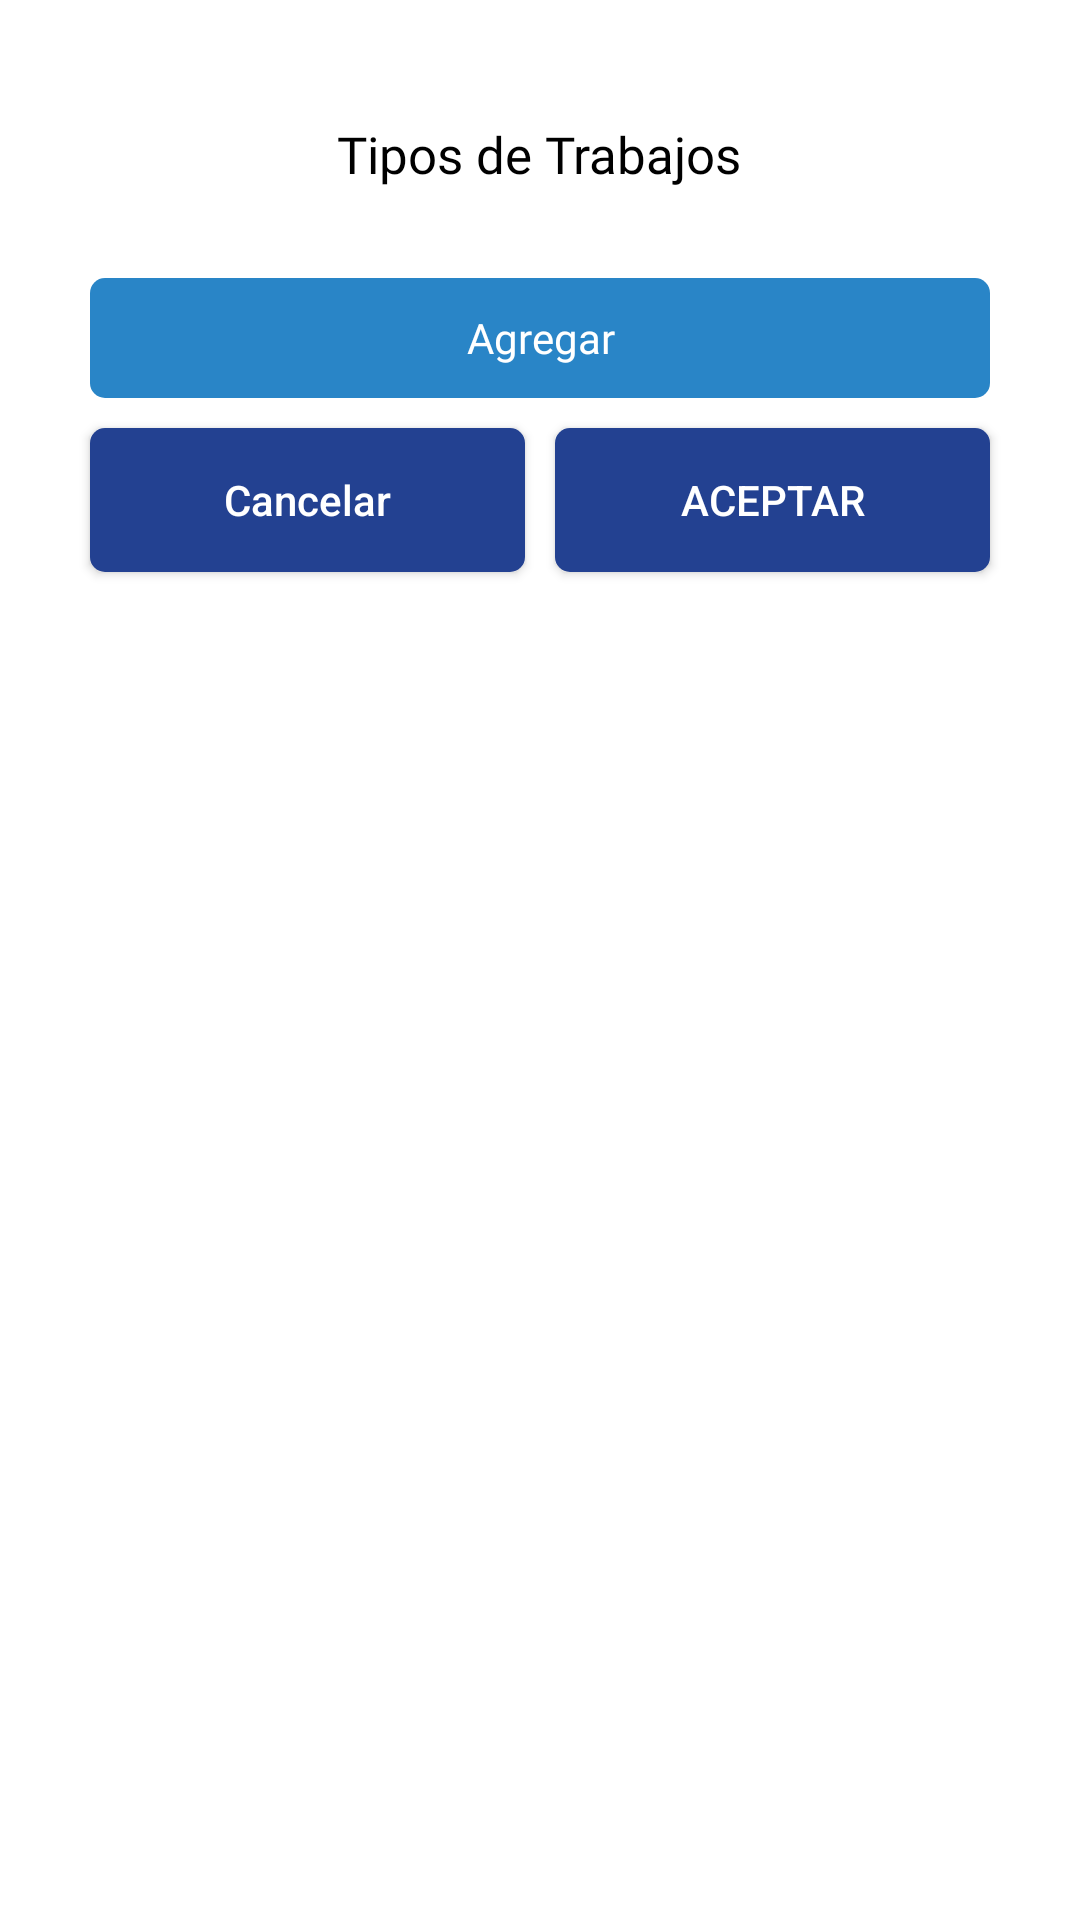

Write the Android layout XML for this screen, with the resource values it uses.
<!-- AndroidManifest.xml: application theme Theme.GenesisManager -->
<!-- res/layout/dialog_show_events.xml -->
<?xml version="1.0" encoding="utf-8"?>
<FrameLayout xmlns:android="http://schemas.android.com/apk/res/android"
    android:layout_width="match_parent"
    android:layout_height="match_parent"
    xmlns:tools="http://schemas.android.com/tools"
    xmlns:app="http://schemas.android.com/apk/res-auto">

    <LinearLayout
        android:layout_margin="20dp"
        android:paddingTop="20dp"
        android:layout_width="match_parent"
        android:layout_height="wrap_content"
        android:background="@drawable/dialog_bg"
        android:orientation="vertical">

        <TextView
            android:layout_width="wrap_content"
            android:layout_height="wrap_content"
            android:text="@string/tipos_de_trabajo"
            android:textColor="@color/black"
            android:layout_gravity="center"
            android:textSize="17sp"
            android:fontFamily="@font/biotif_bold" />

        <ListView
            android:id="@+id/list_view"
            android:paddingStart="5dp"
            android:layout_marginTop="20dp"
            android:layout_marginBottom="10dp"
            android:layout_marginHorizontal="20dp"
            android:paddingEnd="5dp"
            tools:listitem="@layout/list_item"
            android:layout_width="match_parent"
            android:layout_height="wrap_content" />

        <TextView
            android:id="@+id/agregar"
            android:text="@string/agregar"
            android:textColor="@color/white"
            android:gravity="center"
            android:background="@drawable/dialog_btn"
            android:fontFamily="@font/biotif_medium"
            android:layout_width="match_parent"
            android:layout_height="40dp"
            android:layout_marginHorizontal="10dp" />

        <LinearLayout
            android:layout_width="match_parent"
            android:layout_height="wrap_content"
            android:orientation="horizontal">

            <Button
                android:id="@+id/cancel_button"
                android:text="@string/cancel"
                app:backgroundTint="@color/primero"
                android:inputType="textCapCharacters"
                android:textColor="@color/white"
                android:background="@drawable/dialog_btn"
                android:layout_marginEnd="5dp"
                android:layout_marginStart="10dp"
                android:layout_marginVertical="10dp"
                android:layout_weight="1"
                android:layout_width="match_parent"
                android:layout_height="wrap_content" />

            
            
            
            
            
            
            
            
            
            
            
            
            

            <Button
                android:id="@+id/guardar"
                android:text="@string/aceptar"
                android:textColor="@color/white"
                app:backgroundTint="@color/primero"
                android:background="@drawable/dialog_btn"
                android:layout_weight="1"
                android:layout_marginStart="5dp"
                android:layout_marginEnd="10dp"
                android:layout_marginVertical="10dp"
                android:layout_width="match_parent"
                android:layout_height="wrap_content" />

            
            
            
            
            
            
            
            
            
            
            
            
            
        </LinearLayout>
    </LinearLayout>

</FrameLayout>
<!-- res/layout/list_item.xml (included above) -->
<?xml version="1.0" encoding="utf-8"?>
<LinearLayout xmlns:android="http://schemas.android.com/apk/res/android"
    android:layout_width="match_parent"
    android:layout_height="40dp"
    xmlns:app="http://schemas.android.com/apk/res-auto"
    android:orientation="horizontal"
    android:gravity="center_vertical"
    android:clickable="false"
    android:focusable="false"
    xmlns:tools="http://schemas.android.com/tools">

    <TextView
        android:layout_weight="1"
        android:id="@+id/list_item_tv"
        tools:text="@string/app_name"
        android:textColor="@color/gray1"
        android:fontFamily="@font/biotif_regular"
        android:layout_width="0dp"
        android:layout_height="wrap_content" />

    <View
        android:id="@+id/list_item_color_view"
        android:layout_width="34dp"
        android:layout_height="34dp"
        android:layout_margin="3dp"
        android:background="@drawable/button_bg_transparent" />

    <ImageView
        app:tint="@color/gray"
        android:clickable="true"
        android:focusable="true"
        android:id="@+id/list_item_ib"
        android:contentDescription="@string/delete"
        android:background="@drawable/button_bg_transparent"
        android:src="@drawable/ic_delete"
        android:layout_width="34dp"
        android:layout_margin="3dp"
        android:padding="7dp"
        android:layout_height="34dp" />
</LinearLayout>
<!-- resources referenced by this layout -->
<resources>
  <color name="black">#FF000000</color>
  <color name="gray">#222222</color>
  <color name="gray1">#686868</color>
  <color name="primero">#234191</color>
  <color name="white">#FFFFFFFF</color>
  <!-- drawable button_bg_transparent (drawable) -->
  <?xml version="1.0" encoding="utf-8"?>
  <ripple
      android:color="@color/soft_gray"
      xmlns:android="http://schemas.android.com/apk/res/android">
      <item>
          <shape android:shape="rectangle" >
              <corners android:radius="4dp"/>
              <solid android:color="@color/cuarto"/>
          </shape>
      </item>
  </ripple>
  <!-- drawable dialog_btn (drawable) -->
  <?xml version="1.0" encoding="utf-8"?>
  <ripple android:color="@color/white" xmlns:android="http://schemas.android.com/apk/res/android">
      <item>
          <shape android:shape="rectangle">
              <solid android:color="@color/segundo"/>
              <corners android:radius="5dp"/>
          </shape>
      </item>
  </ripple>
  <string name="aceptar">Aceptar</string>
  <string name="agregar">Agregar</string>
  <string name="app_name">Genesis Manager</string>
  <string name="cancel">Cancelar</string>
  <string name="delete">Eliminar</string>
  <string name="tipos_de_trabajo">Tipos de Trabajos</string>
  <style name="Theme.GenesisManager" parent="Base.Theme.GenesisManager" />
  <color name="soft_gray">#BABABA</color>
  <color name="cuarto">#F0F1F1</color>
  <color name="segundo">#2985C7</color>
  <style name="Base.Theme.GenesisManager" parent="Theme.MaterialComponents.DayNight.NoActionBar">
          
          <item name="colorPrimary">@color/primero</item>
          <item name="colorPrimaryVariant">@color/segundo</item>
          <item name="colorOnPrimary">@color/tercero</item>
          
          <item name="colorSecondary">@color/cuarto</item>
          <item name="colorSecondaryVariant">@color/quinto</item>
          <item name="colorOnSecondary">@color/sexto</item>
          
          <item name="android:statusBarColor">?attr/colorPrimaryVariant</item>
          
          <item name="android:listDivider">@color/listDivider</item>
      </style>
  <color name="tercero">#ffffff</color>
  <color name="quinto">#304758</color>
  <color name="sexto">#ffffff</color>
  <color name="listDivider">#5A6DA6</color>
</resources>
